5-way image classification set "dataset" from GitHub (user631/dokulanc); label vocabulary: level, nyugta, oneletrajz, szamla, urlap.

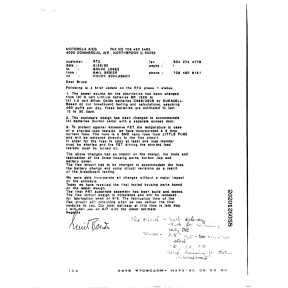
Label: level

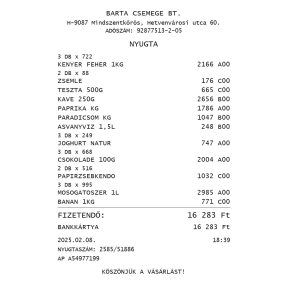
Label: nyugta

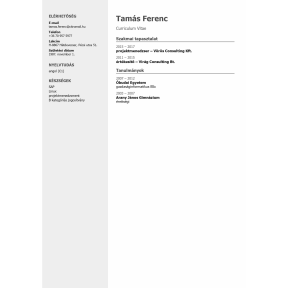
Label: oneletrajz

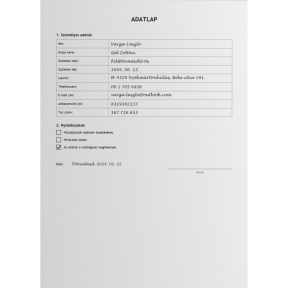
Label: urlap

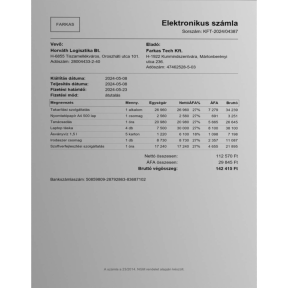
Label: szamla

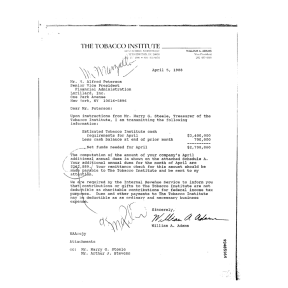
Label: level
